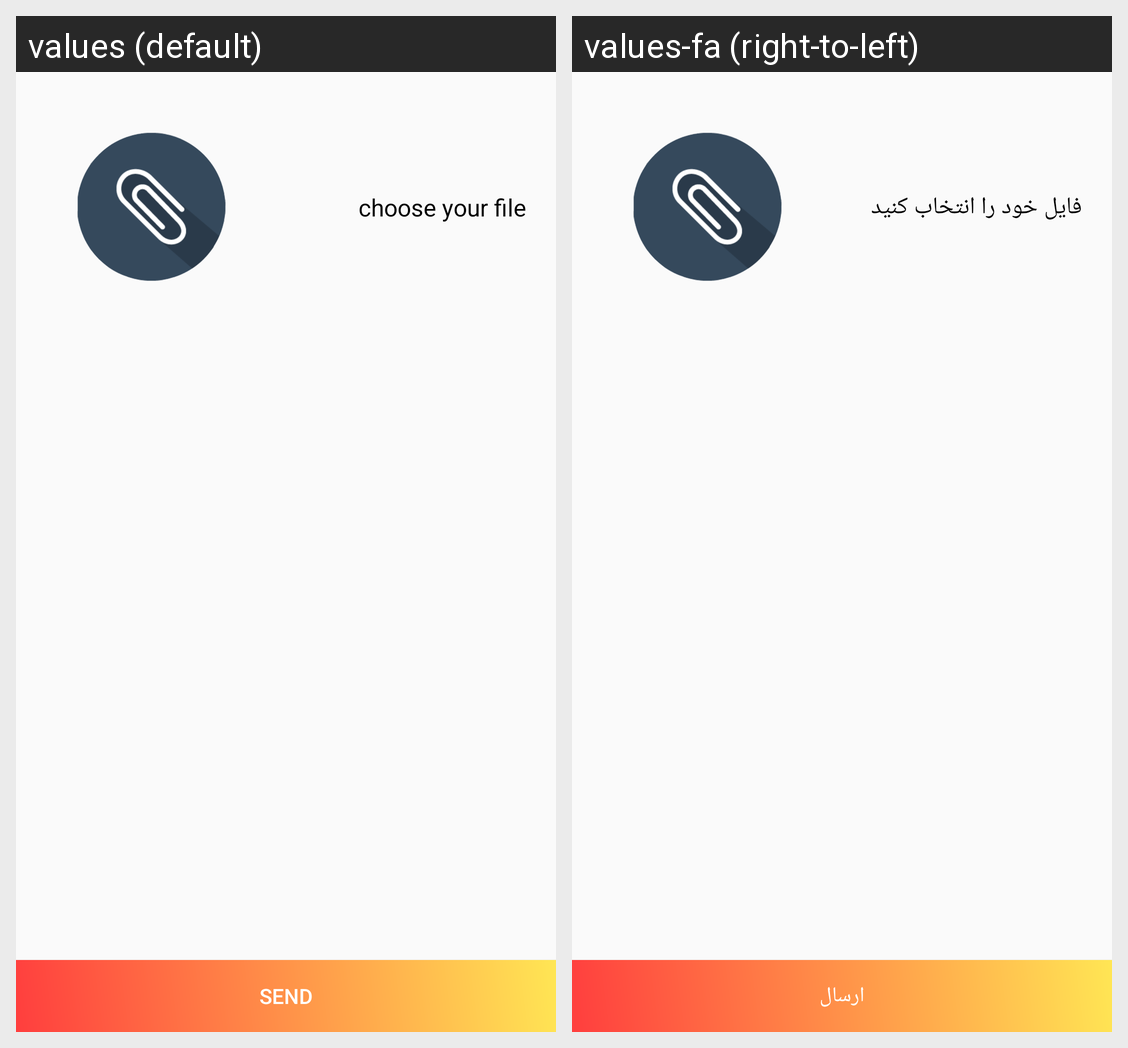

For this localized Android screen grid, give each drawn string resource with its value in every locale shown.
Android screen res/layout/activity_upload_file.xml rendered under 2 locales, left to right: values (default), values-fa (right-to-left). Device: Nexus 5 (rendered at 1080×1920; each locale shown at half size, 540×960, under a caption strip naming it); theme AppTheme.
Strings drawn on this screen, with the default value and each locale's value (text and hints the layout hard-codes, and strings that could not be matched under every locale, appear in the picture but are not listed):

choose_your_file
  values: choose your file
  values-fa: فایل خود را انتخاب کنید

send
  values: send
  values-fa: ارسال
